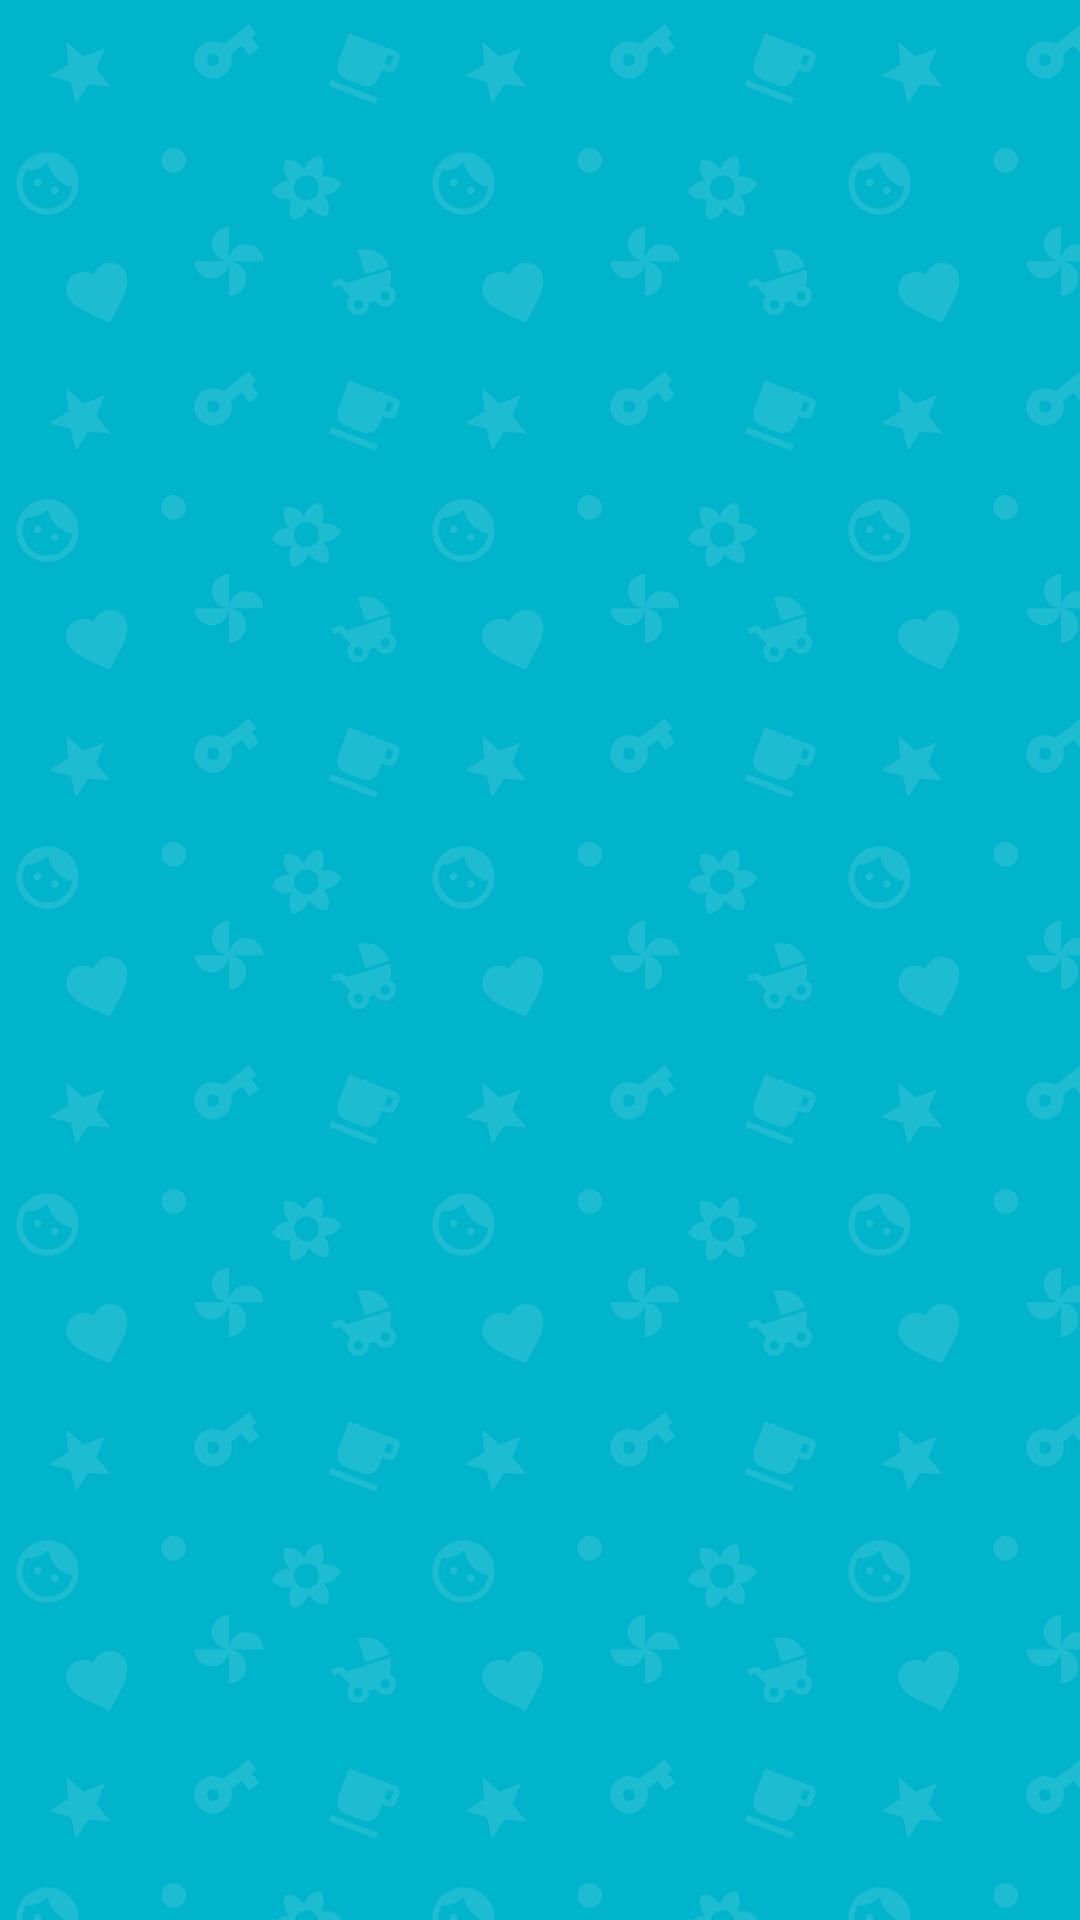

The Android layout XML behind this screen, and the referenced resources:
<!-- AndroidManifest.xml: application theme FtaTheme -->
<!-- res/layout/actionbar_basic.xml -->
<?xml version="1.0" encoding="utf-8"?>
<android.support.v7.widget.Toolbar
      xmlns:android="http://schemas.android.com/apk/res/android"
      android:id="@+id/toolbar"
      android:layout_width="match_parent"
      android:layout_height="?attr/actionBarSize"
      style="?attr/actionBarStyle"
      android:theme="?attr/actionBarTheme"
      android:background="@drawable/action_bar_dark_bg">

</android.support.v7.widget.Toolbar>
<!-- resources referenced by this layout -->
<resources>
  <!-- drawable action_bar_dark_bg (drawable) -->
  <?xml version="1.0" encoding="utf-8"?>
  <layer-list xmlns:android="http://schemas.android.com/apk/res/android">
  
     <item android:drawable="@color/colorPrimary">
     </item>
  
     <item>
        <bitmap android:src="@drawable/bg_tile"
              android:tileMode="repeat">
        </bitmap>
     </item>
  
     <item android:drawable="@color/colorBgTitleActionBar">
     </item>
  
  </layer-list>
  <style name="FtaTheme" parent="Theme.AppCompat.Light.NoActionBar">
        <item name="colorPrimary">@color/colorPrimary</item>
        <item name="colorPrimaryDark">@color/colorPrimaryDark</item>
        <item name="colorAccent">@color/colorAccent</item>
  
        <item name="actionBarTheme">@style/FtaTheme.ActionBar</item>
        <item name="actionBarStyle">@style/FtaActionBar</item>
  
        <item name="android:clipToPadding">false</item>
  
        <item name="android:spinnerDropDownItemStyle">@style/FtaSpinnerDropDownStyle</item>
        <item name="spinnerDropDownItemStyle">@style/FtaSpinnerDropDownStyle</item>
     </style>
  <color name="colorPrimary">#00BCD4</color>
  <!-- drawable bg_tile: png bitmap (drawable-hdpi, 5387 bytes) -->
  <color name="colorBgTitleActionBar">#9900afc6</color>
  <color name="colorPrimaryDark">#0097A7</color>
  <color name="colorAccent">#FF4970</color>
  <style name="FtaTheme.ActionBar" parent="ThemeOverlay.AppCompat.Dark.ActionBar">
        <item name="collapsedTitleTextAppearance">@android:style/TextAppearance.Medium</item>
     </style>
  <style name="FtaActionBar">
          <item name="android:background">@color/colorPrimary</item>
          <item name="android:elevation">4dp</item>
      </style>
</resources>
